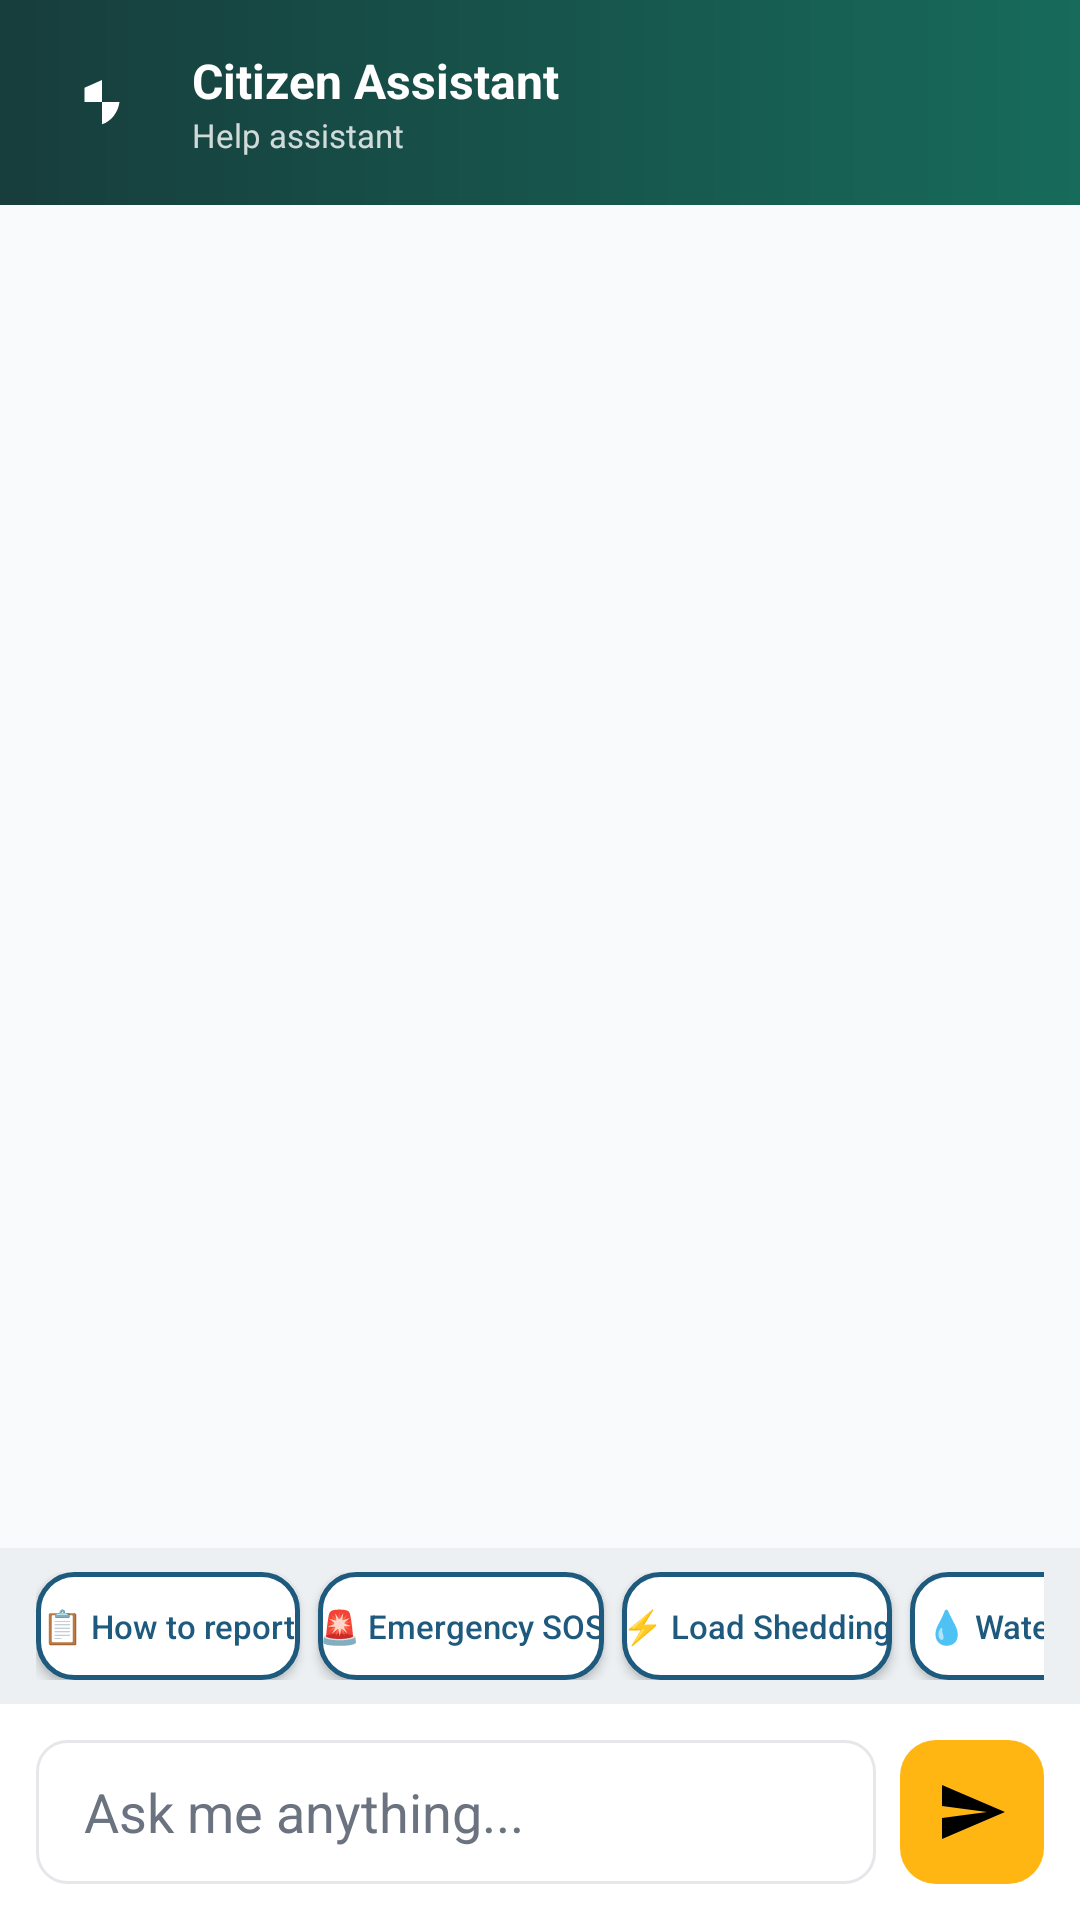

This screen was rendered from an Android layout file. Write that file and the resources it references.
<!-- AndroidManifest.xml: application theme Theme.MzansiConnect -->
<!-- res/layout/fragment_chatbot.xml -->
<?xml version="1.0" encoding="utf-8"?>
<androidx.constraintlayout.widget.ConstraintLayout xmlns:android="http://schemas.android.com/apk/res/android"
    xmlns:app="http://schemas.android.com/apk/res-auto"
    android:layout_width="match_parent"
    android:layout_height="match_parent"
    android:background="@color/web_bg">

    
    <LinearLayout
        android:id="@+id/assistant_header"
        android:layout_width="match_parent"
        android:layout_height="wrap_content"
        android:background="@drawable/web_nav_gradient"
        android:gravity="center_vertical"
        android:orientation="horizontal"
        android:padding="16dp"
        app:layout_constraintTop_toTopOf="parent">

        <ImageView
            android:layout_width="36dp"
            android:layout_height="36dp"
            android:background="@drawable/circle_bg"
            android:padding="8dp"
            android:src="@drawable/ic_security_small"
            app:tint="@color/white" />

        <LinearLayout
            android:layout_width="0dp"
            android:layout_height="wrap_content"
            android:layout_marginStart="12dp"
            android:layout_weight="1"
            android:orientation="vertical">

            <TextView
                android:layout_width="wrap_content"
                android:layout_height="wrap_content"
                android:text="@string/wc_assistant_title"
                android:textColor="@color/white"
                android:textSize="16sp"
                android:textStyle="bold" />

            <TextView
                android:layout_width="wrap_content"
                android:layout_height="wrap_content"
                android:text="@string/wc_assistant_subtitle"
                android:textColor="#CCFFFFFF"
                android:textSize="11sp" />
        </LinearLayout>
    </LinearLayout>

    <androidx.recyclerview.widget.RecyclerView
        android:id="@+id/chat_recycler"
        android:layout_width="match_parent"
        android:layout_height="0dp"
        android:background="@color/web_bg"
        android:padding="12dp"
        app:layout_constraintBottom_toTopOf="@+id/suggestion_scroll"
        app:layout_constraintTop_toBottomOf="@+id/assistant_header" />

    <HorizontalScrollView
        android:id="@+id/suggestion_scroll"
        android:layout_width="match_parent"
        android:layout_height="wrap_content"
        android:scrollbars="none"
        android:paddingHorizontal="12dp"
        android:paddingVertical="8dp"
        android:background="#0D173D3C"
        app:layout_constraintBottom_toTopOf="@id/input_area">

        <LinearLayout
            android:layout_width="wrap_content"
            android:layout_height="wrap_content"
            android:orientation="horizontal">

            <Button
                android:id="@+id/chip_report"
                android:layout_width="wrap_content"
                android:layout_height="36dp"
                android:layout_marginEnd="6dp"
                android:background="@drawable/web_outline_button"
                android:text="📋 How to report"
                android:textAllCaps="false"
                android:textColor="@color/web_primary"
                android:textSize="11sp" />

            <Button
                android:id="@+id/chip_emergency"
                android:layout_width="wrap_content"
                android:layout_height="36dp"
                android:layout_marginEnd="6dp"
                android:background="@drawable/web_outline_button"
                android:text="🚨 Emergency SOS"
                android:textAllCaps="false"
                android:textColor="@color/web_primary"
                android:textSize="11sp" />

            <Button
                android:id="@+id/chip_loadshedding"
                android:layout_width="wrap_content"
                android:layout_height="36dp"
                android:layout_marginEnd="6dp"
                android:background="@drawable/web_outline_button"
                android:text="⚡ Load Shedding"
                android:textAllCaps="false"
                android:textColor="@color/web_primary"
                android:textSize="11sp" />

            <Button
                android:id="@+id/chip_water"
                android:layout_width="wrap_content"
                android:layout_height="36dp"
                android:layout_marginEnd="6dp"
                android:background="@drawable/web_outline_button"
                android:text="💧 Water Leaks"
                android:textAllCaps="false"
                android:textColor="@color/web_primary"
                android:textSize="11sp" />

            <Button
                android:id="@+id/chip_hero"
                android:layout_width="wrap_content"
                android:layout_height="36dp"
                android:background="@drawable/web_outline_button"
                android:text="🏆 Hero Points"
                android:textAllCaps="false"
                android:textColor="@color/web_primary"
                android:textSize="11sp" />
        </LinearLayout>
    </HorizontalScrollView>

    <LinearLayout
        android:id="@+id/input_area"
        android:layout_width="match_parent"
        android:layout_height="wrap_content"
        android:background="@color/web_card"
        android:orientation="horizontal"
        android:padding="12dp"
        app:layout_constraintBottom_toBottomOf="parent">

        <EditText
            android:id="@+id/edit_chat"
            android:layout_width="0dp"
            android:layout_height="48dp"
            android:layout_weight="1"
            android:background="@drawable/web_input"
            android:hint="@string/wc_assistant_placeholder"
            android:paddingHorizontal="16dp"
            android:textColor="@color/web_text"
            android:textColorHint="@color/web_text_muted" />

        <ImageButton
            android:id="@+id/btn_send"
            android:layout_width="48dp"
            android:layout_height="48dp"
            android:layout_marginStart="8dp"
            android:background="@drawable/web_hero_button"
            android:contentDescription="@string/wc_assistant_placeholder"
            android:src="@drawable/ic_send"
            app:tint="@color/black" />
    </LinearLayout>

</androidx.constraintlayout.widget.ConstraintLayout>
<!-- resources referenced by this layout -->
<resources>
  <color name="black">#FF000000</color>
  <color name="web_bg">#F8FAFC</color>
  <color name="web_card">#FFFFFF</color>
  <color name="web_primary">#1E5A7D</color>
  <color name="web_text">#111827</color>
  <color name="web_text_muted">#6B7280</color>
  <color name="white">#FFFFFFFF</color>
  <!-- drawable ic_security_small (drawable) -->
  <vector xmlns:android="http://schemas.android.com/apk/res/android"
      android:width="16dp"
      android:height="16dp"
      android:viewportWidth="24"
      android:viewportHeight="24">
      <path
          android:fillColor="#FFFFFF"
          android:pathData="M12,12H19C18.47,16.11 15.72,19.78 12,20.93V12H5V6.3L12,3.19V12Z" />
  </vector>
  <!-- drawable ic_send (drawable) -->
  <?xml version="1.0" encoding="utf-8"?>
  <vector xmlns:android="http://schemas.android.com/apk/res/android"
      android:width="24dp"
      android:height="24dp"
      android:viewportWidth="24"
      android:viewportHeight="24">
      <path
          android:fillColor="#FF111827"
          android:pathData="M2,21l21,-9L2,3v7l15,2 -15,2z" />
  </vector>
  <!-- drawable web_hero_button (drawable) -->
  <?xml version="1.0" encoding="utf-8"?>
  <shape xmlns:android="http://schemas.android.com/apk/res/android"
      android:shape="rectangle">
      <solid android:color="@color/web_gold" />
      <corners android:radius="12dp" />
  </shape>
  <!-- drawable web_input (drawable) -->
  <?xml version="1.0" encoding="utf-8"?>
  <shape xmlns:android="http://schemas.android.com/apk/res/android"
      android:shape="rectangle">
      <solid android:color="@color/web_card" />
      <corners android:radius="10dp" />
      <stroke android:width="1dp" android:color="@color/web_border" />
  </shape>
  <!-- drawable web_nav_gradient (drawable) -->
  <?xml version="1.0" encoding="utf-8"?>
  <shape xmlns:android="http://schemas.android.com/apk/res/android"
      android:shape="rectangle">
      <gradient
          android:angle="0"
          android:startColor="@color/web_nav_start"
          android:endColor="@color/web_nav_end"
          android:type="linear" />
  </shape>
  <!-- drawable web_outline_button (drawable) -->
  <?xml version="1.0" encoding="utf-8"?>
  <shape xmlns:android="http://schemas.android.com/apk/res/android"
      android:shape="rectangle">
      <solid android:color="@color/web_card" />
      <corners android:radius="12dp" />
      <stroke android:width="1.5dp" android:color="@color/web_primary" />
  </shape>
  <string name="wc_assistant_placeholder">Ask me anything...</string>
  <string name="wc_assistant_subtitle">Help assistant</string>
  <string name="wc_assistant_title">Citizen Assistant</string>
  <style name="Theme.MzansiConnect" parent="Theme.Material3.DayNight.NoActionBar">
          <item name="colorPrimary">@color/primary</item>
          <item name="colorPrimaryDark">@color/primary_dark</item>
          <item name="colorAccent">@color/accent</item>
      </style>
  <color name="web_gold">#FFB612</color>
  <color name="web_border">#E5E7EB</color>
  <color name="web_nav_start">#173D3C</color>
  <color name="web_nav_end">#176B5B</color>
  <color name="primary">#007A4D</color>
  <color name="primary_dark">#004d31</color>
  <color name="accent">#FFB81C</color>
</resources>
